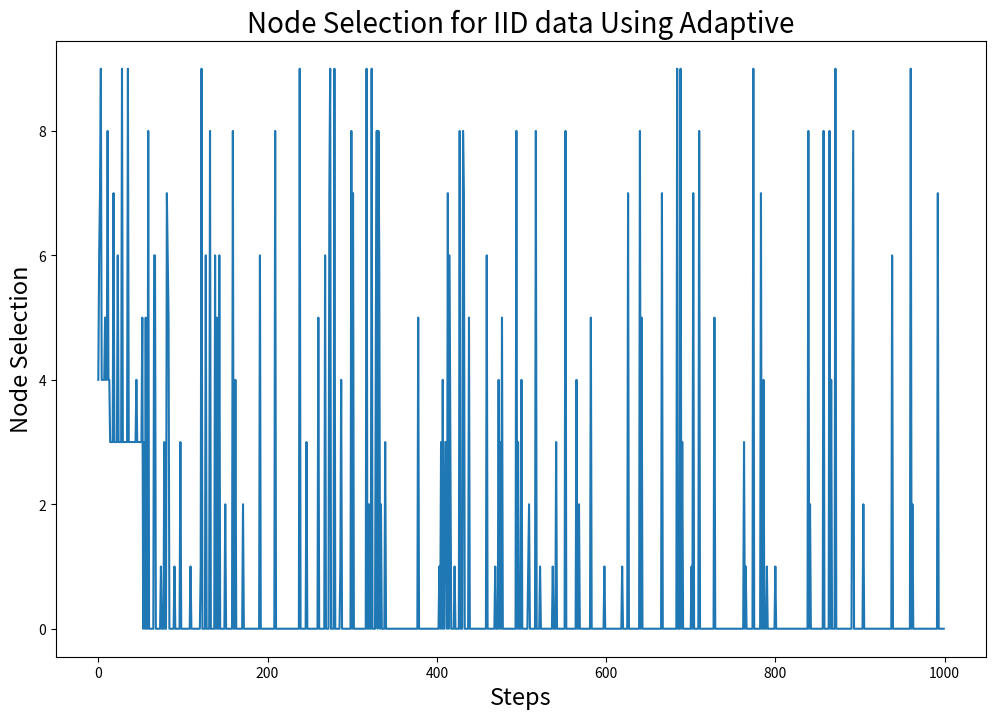
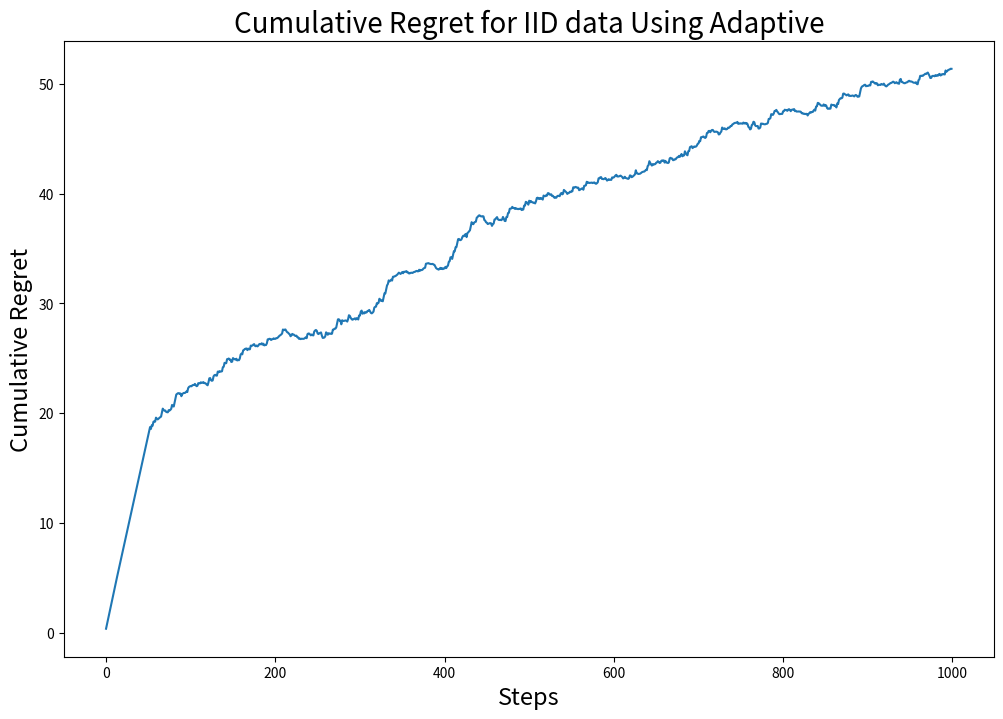
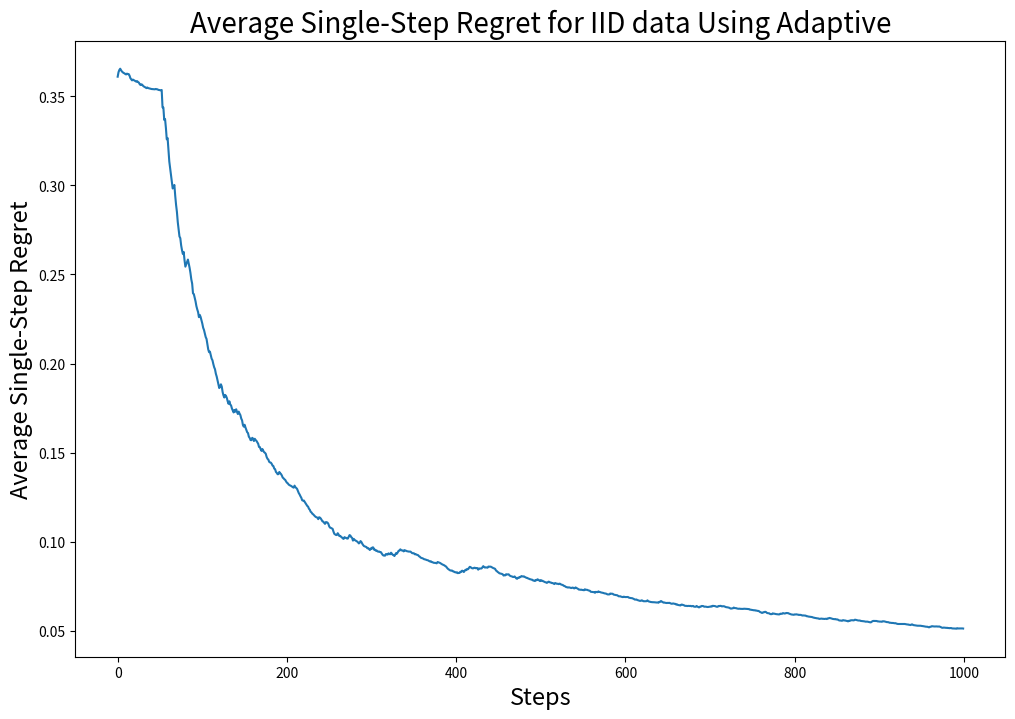
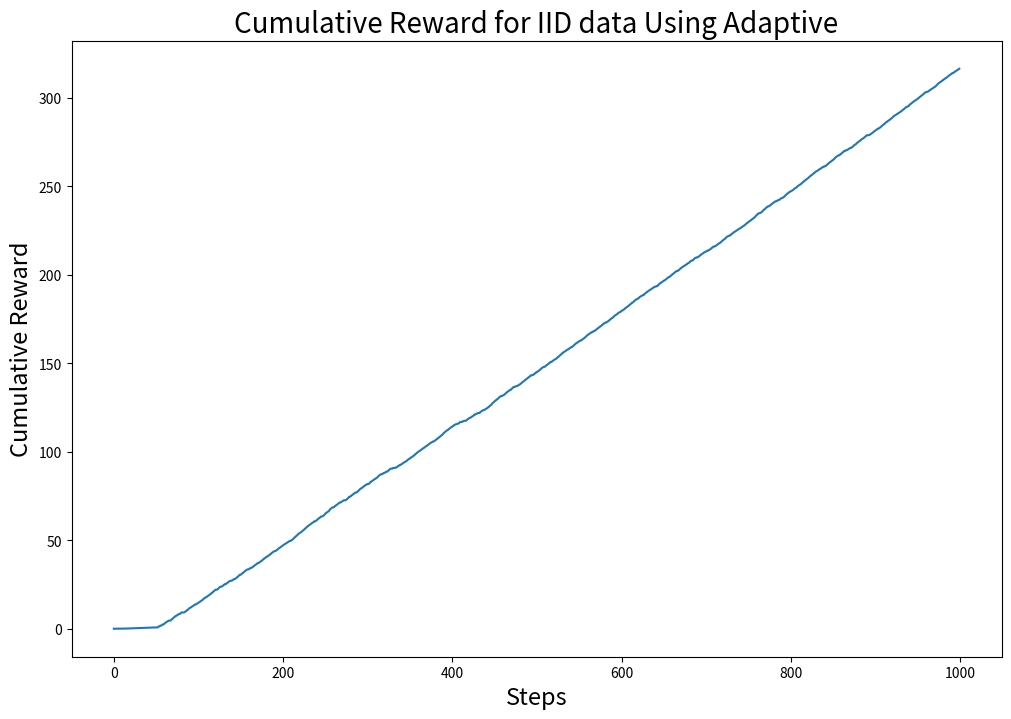

Reproduce these figures in Python, in order.
import numpy as np
import matplotlib.pyplot as plt

# Defining node parameters
nodes = {
    'Node 1': {'mean': 10, 'variance': 5},
    'Node 2': {'mean': 20, 'variance': 5},
    'Node 3': {'mean': 30, 'variance': 5},
    'Node 4': {'mean': 40, 'variance': 5},
    'Node 5': {'mean': 50, 'variance': 5},
    'Node 6': {'mean': 55, 'variance': 15},
    'Node 7': {'mean': 60, 'variance': 5},
    'Node 8': {'mean': 70, 'variance': 5},
    'Node 9': {'mean': 84, 'variance': 5},
    'Node 10': {'mean': 78, 'variance': 5}
}

# Parameters
N = len(nodes)  # Number of nodes
T = 1000  # Number of trials
alpha = 0.1 # Parameter used in calculating reward
epsilon = 0.9

# Extract means and variances of the nodes
true_means = np.array([nodes[node]['mean'] for node in nodes])
true_variances = np.array([nodes[node]['variance'] for node in nodes])

# Generate latency data for all nodes
def generate_all_iid(means, T):
    all_latencies = []
    for mean in means:
        latencies = np.random.normal(loc=mean, scale=np.sqrt(5), size=int(T))  # Ensure T is an integer
        all_latencies.append(latencies)
    return np.array(all_latencies)

all_latencies = generate_all_iid(true_means, T)
optimal_latencies = np.min(true_means)  # Minimum latency at each step
optimal_reward = np.exp(-alpha * optimal_latencies)
print(optimal_reward, '===')

def calculate_cumulative_regret(regrets):
    return np.cumsum(regrets)


all_latencies = generate_all_iid(true_means, T)
optimal_latencies = np.min(all_latencies, axis=0)  # Minimum latency at each step

# Adaptive epsilon-greedy
rewards = np.zeros(N)
counts = np.zeros(N)
regrets = []
actions = []
cumulative_rewards = []  # Store cumulative rewards
cumulative_reward = 0  # Initialize cumulative reward

for t in range(1, T + 1):  # Start t from 1 to avoid division by zero
    # Adjust epsilon over time
    epsilon_t = max(0.01, t ** (-1 / 3))
    if np.random.rand() < epsilon_t:
        action = np.random.randint(int(N))  # Ensure N is an integer
    else:
        action = np.argmax(rewards)

    action_latency = all_latencies[action][t-1]  # t-1, because index starts at 0
    reward = np.exp(-alpha * action_latency)
    counts[action] += 1
    n = counts[action]
    value = rewards[action]

    rewards[action] = value * ((n - 1) / n) + reward / n

    # Update cumulative reward
    cumulative_reward += reward
    cumulative_rewards.append(cumulative_reward)

    regret = optimal_reward - reward

    regrets.append(regret)
    actions.append(action)

cumulative_regret = calculate_cumulative_regret(regrets)

optimal_nodes = np.argsort(true_means)
counts_top1 = sum([1 for action in actions if action == optimal_nodes[0]])
counts_top2 = sum([1 for action in actions if action in optimal_nodes[:2]])
counts_top5 = sum([1 for action in actions if action in optimal_nodes[:5]])

# Print results
print(f"Top 1 Accuracy: {counts_top1 / T}")
print(f"Top 2 Accuracy: {counts_top2 / T}")
print(f"Top 5 Accuracy: {counts_top5 / T}")

# Plot node selection over time
plt.figure(figsize=(12, 8))
plt.plot(actions)
plt.xlabel('Steps', fontsize = 17)
plt.ylabel('Node Selection', fontsize = 17)
plt.title('Node Selection for IID data Using Adaptive', fontsize = 20)
plt.show()

# Plot cumulative regret over time
plt.figure(figsize=(12, 8))
plt.plot(cumulative_regret)
plt.xlabel('Steps', fontsize = 17)
plt.ylabel('Cumulative Regret', fontsize = 17)
plt.title('Cumulative Regret for IID data Using Adaptive', fontsize = 20)
plt.show()


# Plot average single-step regret over time
plt.figure(figsize=(12, 8))
average_regrets = np.cumsum(regrets) / np.arange(1, T+1)
plt.plot(average_regrets)
plt.xlabel('Steps', fontsize = 17)
plt.ylabel('Average Single-Step Regret', fontsize = 17)
plt.title('Average Single-Step Regret for IID data Using Adaptive', fontsize = 20)
plt.show()

# Plot cumulative rewards over time
plt.figure(figsize=(12, 8))
plt.plot(cumulative_rewards)
plt.xlabel('Steps', fontsize = 17)
plt.ylabel('Cumulative Reward', fontsize = 17)
plt.title('Cumulative Reward for IID data Using Adaptive', fontsize = 20)
plt.show()